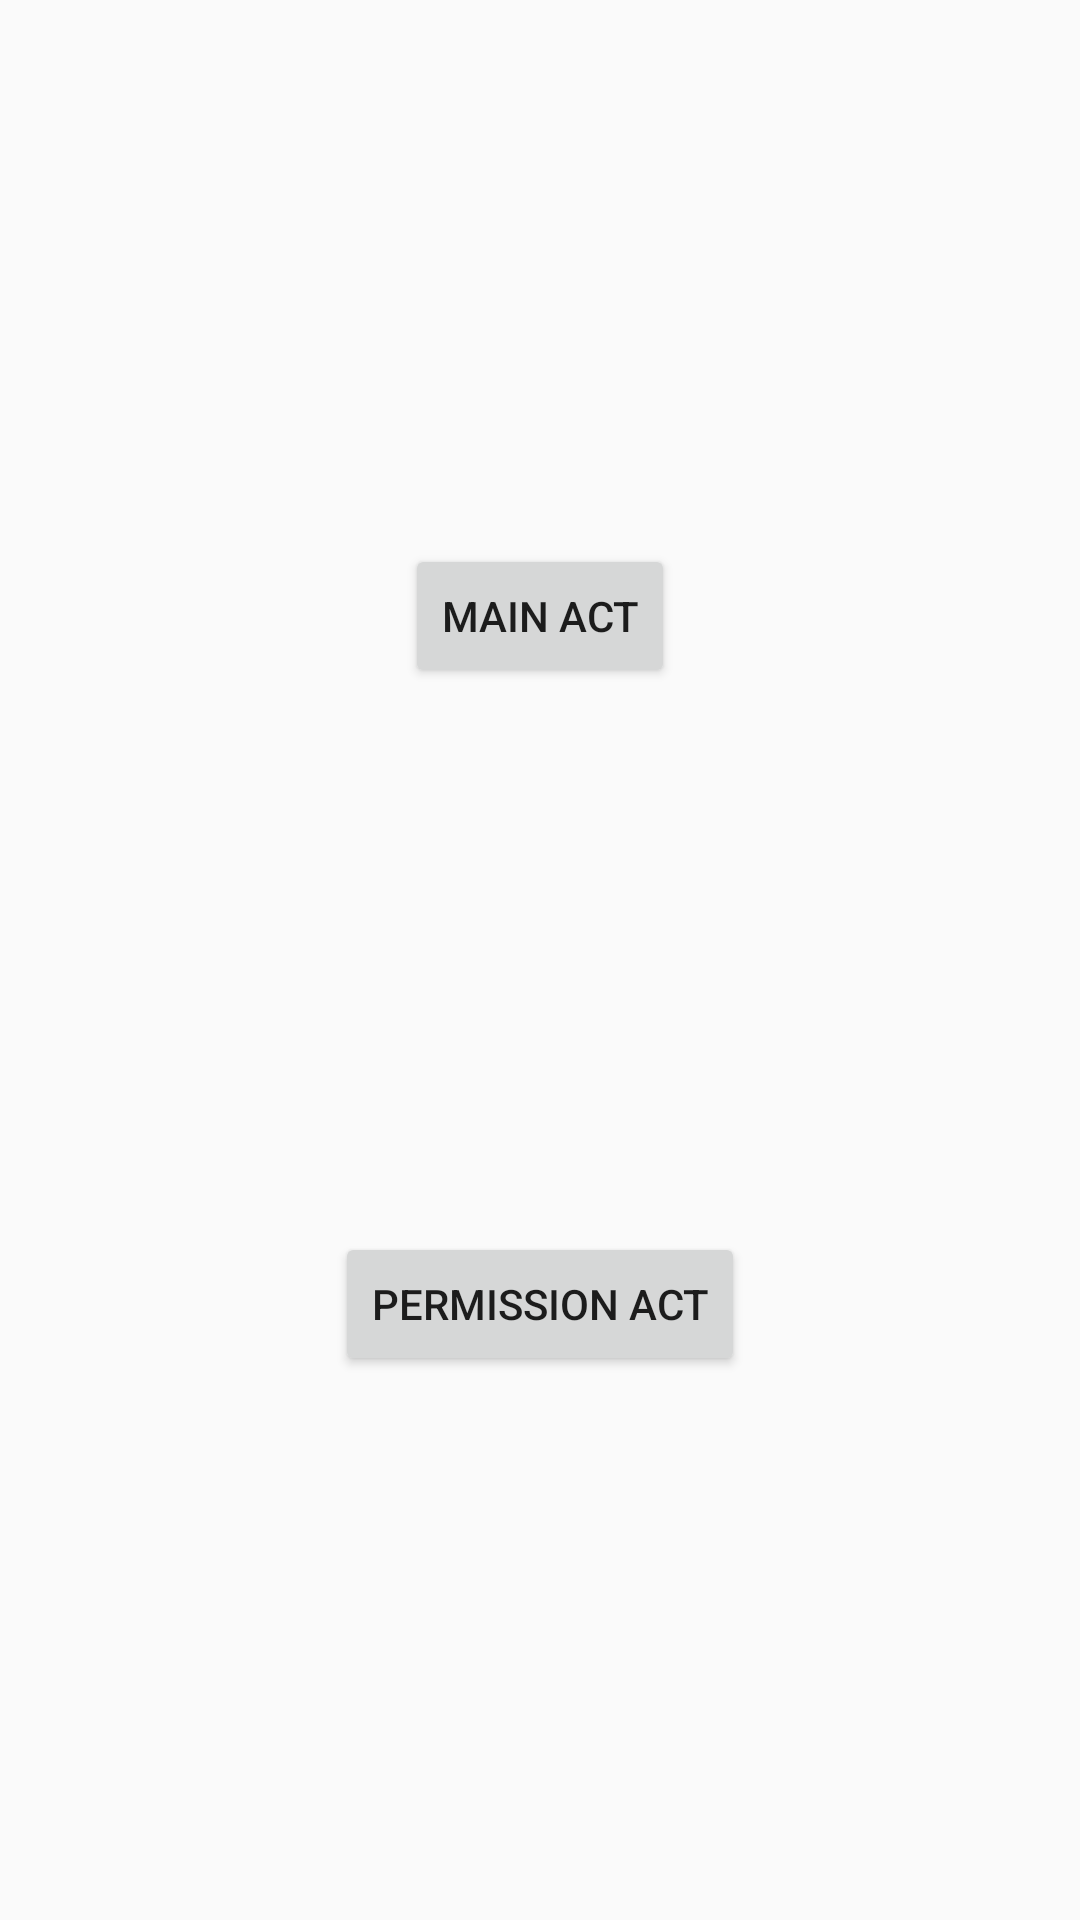

Layout XML and referenced resources for this Android screen:
<!-- AndroidManifest.xml: application theme AppTheme -->
<!-- res/layout/test_activity.xml -->
<?xml version="1.0" encoding="utf-8"?>
<androidx.constraintlayout.widget.ConstraintLayout xmlns:android="http://schemas.android.com/apk/res/android"
    xmlns:app="http://schemas.android.com/apk/res-auto"
    xmlns:tools="http://schemas.android.com/tools"
    android:layout_width="match_parent"
    android:layout_height="match_parent">

    <Button
        android:id="@+id/buttonMain"
        android:layout_width="wrap_content"
        android:layout_height="wrap_content"
        android:text="MAIN ACT"
        app:layout_constraintBottom_toTopOf="@+id/buttonPermission"
        app:layout_constraintEnd_toEndOf="parent"
        app:layout_constraintHorizontal_bias="0.5"
        app:layout_constraintStart_toStartOf="parent"
        app:layout_constraintTop_toTopOf="parent" />

    <Button
        android:id="@+id/buttonPermission"
        android:layout_width="wrap_content"
        android:layout_height="wrap_content"
        android:text="PERMISSION ACT"
        app:layout_constraintBottom_toBottomOf="parent"
        app:layout_constraintEnd_toEndOf="parent"
        app:layout_constraintHorizontal_bias="0.5"
        app:layout_constraintStart_toStartOf="parent"
        app:layout_constraintTop_toBottomOf="@+id/buttonMain" />
</androidx.constraintlayout.widget.ConstraintLayout>
<!-- resources referenced by this layout -->
<resources>
  <style name="AppTheme" parent="Theme.AppCompat.Light.DarkActionBar">
          
          <item name="colorPrimary">@color/colorPrimary</item>
          <item name="colorPrimaryDark">@color/colorPrimaryDark</item>
          <item name="colorAccent">@color/colorAccent</item>
  
      </style>
  <color name="colorPrimary">#6200EE</color>
  <color name="colorPrimaryDark">#3700B3</color>
  <color name="colorAccent">#03DAC5</color>
</resources>
